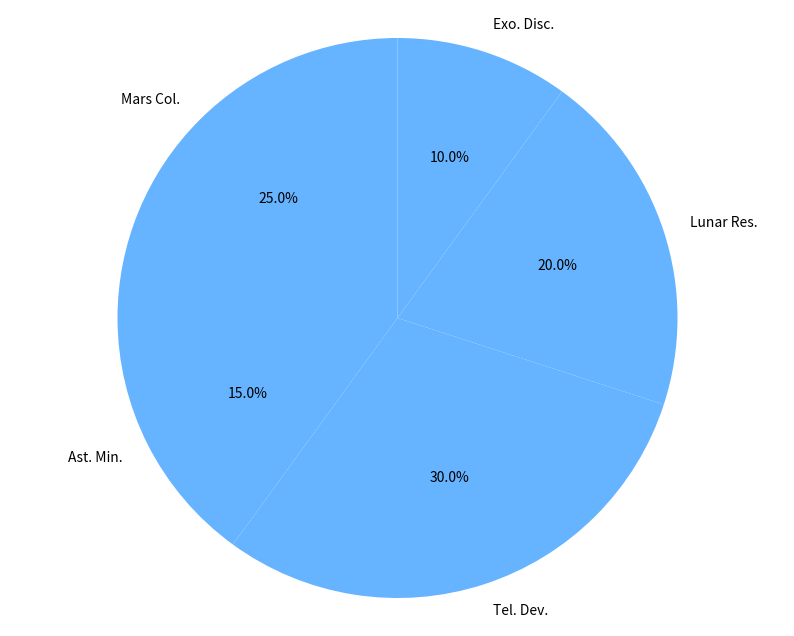

Generate this figure with matplotlib:
import matplotlib.pyplot as plt

budget_allocations = [25, 15, 30, 20, 10]
projects = ['Mars Col.', 'Ast. Min.', 'Tel. Dev.', 'Lunar Res.', 'Exo. Disc.']
single_color = '#66b3ff'  # Chose one color from the original list

plt.figure(figsize=(10, 8))
plt.pie(budget_allocations, 
        labels=projects, 
        colors=[single_color] * len(budget_allocations),  # Use the single color for all slices
        autopct='%1.1f%%',
        startangle=90)

plt.axis('equal')
plt.show()
